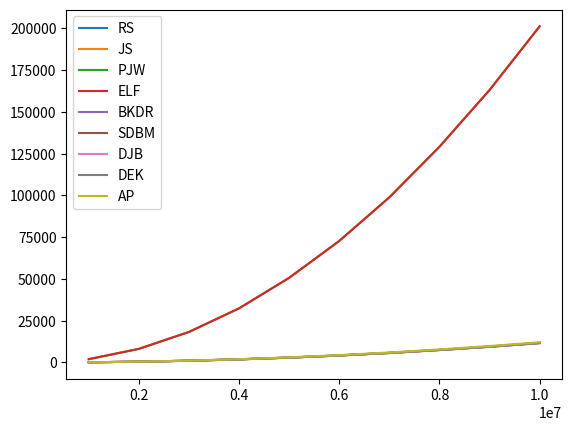

The matplotlib source for this figure:
import matplotlib.pyplot as plt
x = [1000000, 2000000, 3000000, 4000000, 5000000,6000000, 7000000, 8000000, 9000000, 10000000]
y0 = [132 ,502 ,1100 ,1949 ,2962 ,4222 ,5710 ,7483 ,9410 ,11630]
y1 = [131 ,472 ,1021 ,1817 ,2873 ,4216 ,5774 ,7541 ,9574 ,11847]
y2 = [1991 ,8147 ,18277 ,32389 ,50661 ,72724 ,98830 ,129085 ,163048 ,201141]   
y3 = [1991 ,8147 ,18277 ,32389 ,50661 ,72724 ,98830 ,129085 ,163048 ,201141]
y4 = [118 ,476 ,1057 ,1895 ,2929 ,4182 ,5726 ,7512 ,9409 ,11631]
y5 = [135 ,478 ,1085 ,1873 ,2929 ,4270 ,5761 ,7544 ,9522 ,11725]
y6 = [119 ,485 ,1036 ,1857 ,2850 ,4146 ,5581 ,7374 ,9351 ,11557]
y7 = [106 ,445 ,1042 ,1868 ,2924 ,4200 ,5745 ,7510 ,9526 ,11712]
y8 = [114 ,499 ,1122 ,1964 ,3082 ,4429 ,6000 ,7833 ,9862 ,12096]
plt.plot(x, y0, label='RS')
plt.plot(x, y1, label='JS')
plt.plot(x, y2, label='PJW')
plt.plot(x, y3, label='ELF')
plt.plot(x, y4, label='BKDR')
plt.plot(x, y5, label='SDBM')
plt.plot(x, y6, label='DJB')
plt.plot(x, y7, label='DEK')
plt.plot(x, y8, label='AP')
plt.legend()
plt.show()
